Photos from the image-classification dataset "cardiac" in the GitHub repository praveenhongal08/datasetscardiac. Its 8 classes are: angiography abnormal, angiography normal, CT scan abnormal, CT scan normal, ECG abnormal, ECG normal, MRI abnormal, MRI normal.

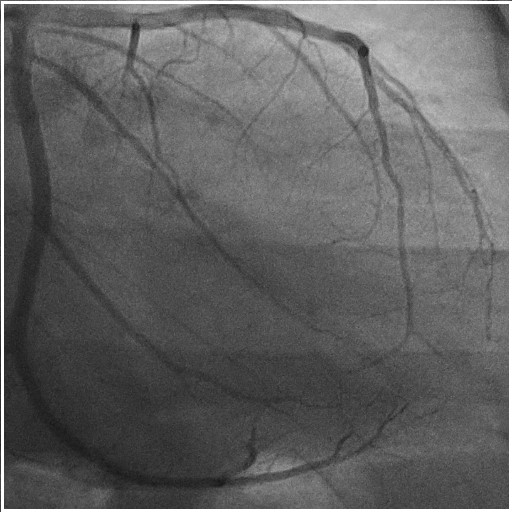
Label: angiography normal

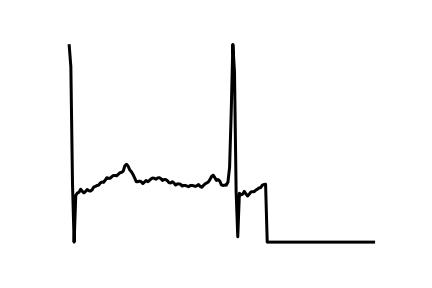
Label: ECG normal

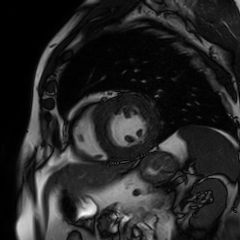
Label: MRI abnormal

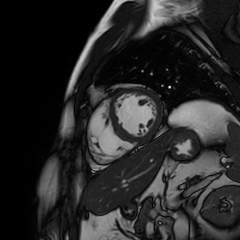
Label: MRI normal

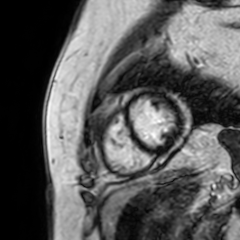
Label: MRI abnormal

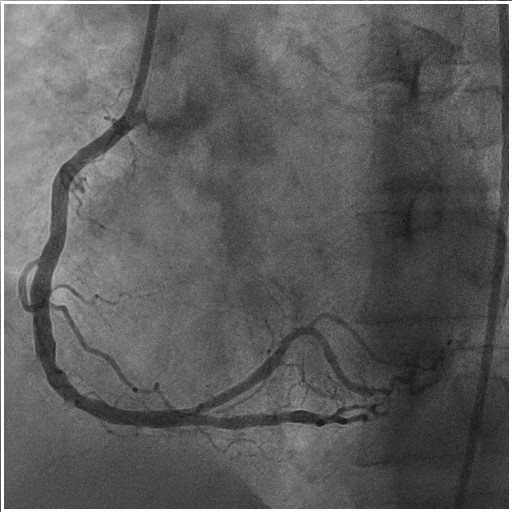
Label: angiography abnormal
